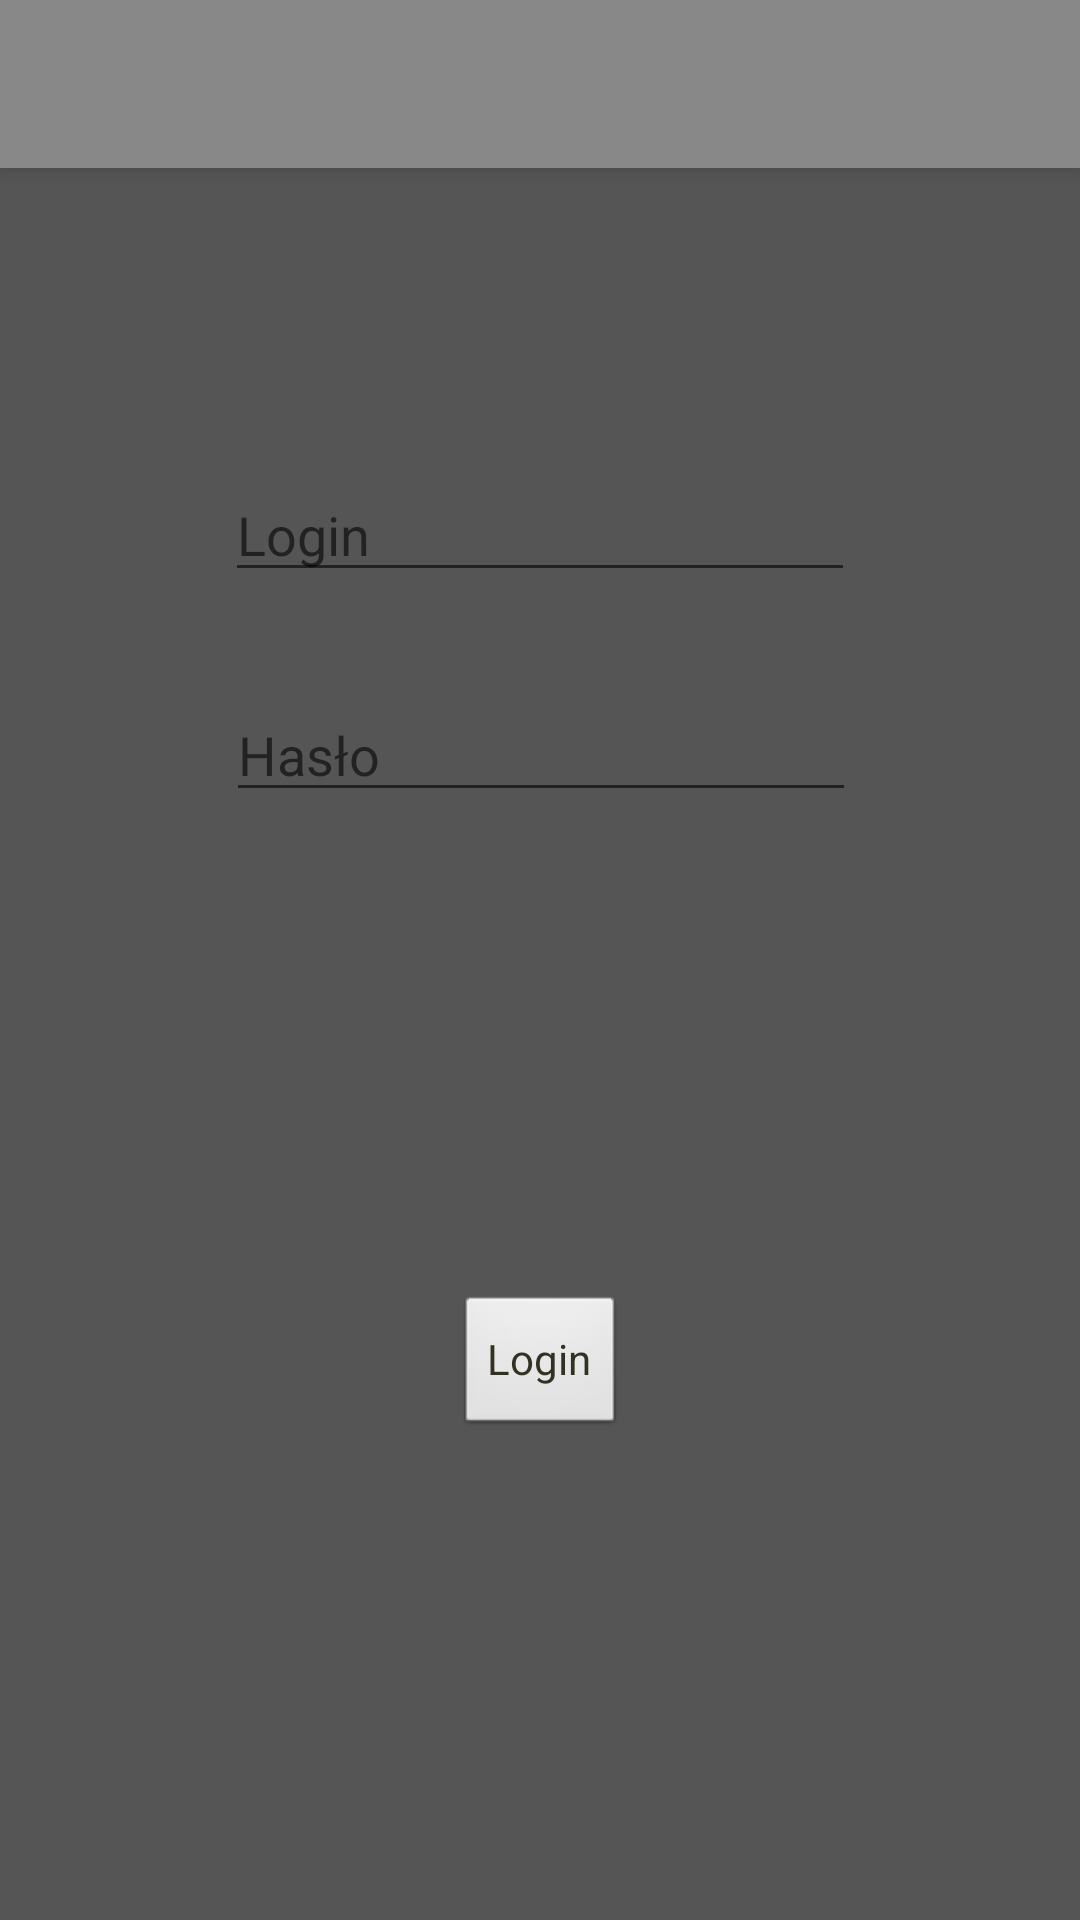

Write the Android layout XML for this screen, with the resource values it uses.
<!-- AndroidManifest.xml: application theme AppTheme -->
<!-- res/layout/activity_main.xml -->
<?xml version="1.0" encoding="utf-8"?>
<android.support.design.widget.CoordinatorLayout xmlns:android="http://schemas.android.com/apk/res/android"
    xmlns:app="http://schemas.android.com/apk/res-auto"
    xmlns:tools="http://schemas.android.com/tools"
    android:layout_width="match_parent"
    android:layout_height="match_parent"
    tools:context="pl.edu.pwr.zpiclient.MainActivity">

    <android.support.design.widget.AppBarLayout
        android:layout_width="match_parent"
        android:layout_height="wrap_content"
        android:theme="@style/AppTheme.AppBarOverlay">

        <android.support.v7.widget.Toolbar
            android:id="@+id/toolbar"
            android:layout_width="match_parent"
            android:layout_height="?attr/actionBarSize"
            android:background="?attr/colorPrimary"
            app:popupTheme="@style/AppTheme.PopupOverlay" />

    </android.support.design.widget.AppBarLayout>

    <include layout="@layout/content_main" />

</android.support.design.widget.CoordinatorLayout>
<!-- res/layout/content_main.xml (included above) -->
<?xml version="1.0" encoding="utf-8"?>
<android.support.constraint.ConstraintLayout xmlns:android="http://schemas.android.com/apk/res/android"
    xmlns:app="http://schemas.android.com/apk/res-auto"
    xmlns:tools="http://schemas.android.com/tools"
    android:layout_width="match_parent"
    android:layout_height="match_parent"
    app:layout_behavior="@string/appbar_scrolling_view_behavior"
    tools:context="pl.edu.pwr.klient.MainActivity"
    tools:showIn="@layout/activity_main">

    <EditText
        android:id="@+id/LoginText"
        android:layout_width="wrap_content"
        android:layout_height="wrap_content"
        android:layout_marginEnd="8dp"
        android:layout_marginStart="8dp"
        android:layout_marginTop="100dp"
        android:contentDescription="Login"
        android:ems="10"
        android:hint="Login"
        android:inputType="textPersonName"
        app:layout_constraintEnd_toEndOf="parent"
        app:layout_constraintStart_toStartOf="parent"
        app:layout_constraintTop_toTopOf="parent" />

    <EditText
        android:id="@+id/PassText"
        android:layout_width="wrap_content"
        android:layout_height="wrap_content"
        android:layout_marginEnd="8dp"
        android:layout_marginStart="8dp"
        android:layout_marginTop="32dp"
        android:contentDescription="Hasło"
        android:ems="10"
        android:hint="Hasło"
        android:inputType="textPassword"
        app:layout_constraintEnd_toEndOf="parent"
        app:layout_constraintHorizontal_bias="0.503"
        app:layout_constraintStart_toStartOf="parent"
        app:layout_constraintTop_toBottomOf="@+id/LoginText" />

    <Button
        android:id="@+id/LoginButton"
        android:layout_width="wrap_content"
        android:layout_height="wrap_content"
        android:layout_marginBottom="8dp"
        android:layout_marginEnd="8dp"
        android:layout_marginStart="8dp"
        android:layout_marginTop="8dp"
        android:text="Login"
        app:layout_constraintBottom_toBottomOf="parent"
        app:layout_constraintEnd_toEndOf="parent"
        app:layout_constraintStart_toStartOf="parent"
        app:layout_constraintTop_toBottomOf="@+id/PassText" />
</android.support.constraint.ConstraintLayout>
<!-- resources referenced by this layout -->
<resources>
  <style name="AppTheme.AppBarOverlay" parent="ThemeOverlay.AppCompat.Dark.ActionBar" />
  <style name="AppTheme.PopupOverlay" parent="ThemeOverlay.AppCompat.Light" />
  <style name="AppTheme" parent="Theme.AppCompat.Light.NoActionBar">
          
          <item name="android:background">@color/background</item>
          <item name="colorPrimary">@color/colorPrimary</item>
          <item name="colorPrimaryDark">@color/colorPrimaryDark</item>
          <item name="colorAccent">@color/colorAccent</item>
          <item name="android:buttonStyle">@style/CKButton</item>
      </style>
  <color name="background">#555555</color>
  <color name="colorPrimary">#888888</color>
  <color name="colorPrimaryDark">#333222</color>
      // 548ABC tu
  <color name="colorAccent">#AD343E</color>
  <style name="CKButton" parent="@android:style/Widget.Button">
          <item name="android:color">@color/colorButton</item>
          <item name="android:textColor">@color/colorPrimaryDark</item>
  
  
      </style>
  <color name="colorButton">#989788</color>
</resources>
